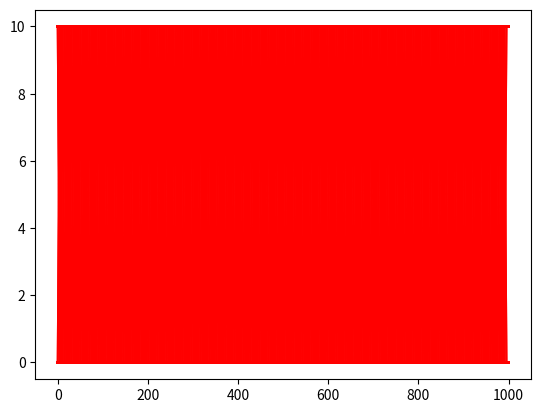

Here is the Python script that generated this plot:
#!/usr/bin/env python3
# -*- coding: utf-8 -*-
"""
Created on Tue Dec 19 12:39:03 2023

@author: genereux
"""

import numpy as np
import matplotlib.pyplot as plt

# Condition initiale
def f(x):
    if (300 <= x <= 400):
        return 10
    return 0

# Dimenssions(Longeur) de la barre
L = 1000

# Nombre de neuds
N = 200

# Pas du maillage
dx = L / (N-1)

# Maillage de la barre
x = np.linspace(0, L, N)

# Conditions limites
U = np.array([f(x[i]) for i in range(N)])

a = 1
temps = 0
tempsArret = 2000
CFL = 1

dt = CFL * (dx/abs(a))
lamba = dt * (a/dx)

Unew = np.zeros(N)

while (temps < tempsArret):
    for i in range(1, N-1):
        # Décentré amont
        #Unew[i] = U[i] - lamba*(U[i] - U[i-1]) 
        
        # Décentré aval
        #Unew[i] = U[i] - lamba*(U[i+1] - U[i])
        
        # Schema centré
        #Unew[i] = U[i] - (lamba/2)*(U[i+1] - U[i-1]) 
        
        # Schema de Lax-Friedrich
        #Unew[i] = (U[i-1] + U[i+1])/2 - (lamba/2)*(U[i+1] - U[i-1]) 
        
        # Schema Lax-Wendroff
        beta = 1
        Unew[i] = U[i] - (lamba/2)*(U[i+1] - U[i-1]) + beta*(lamba**2/2)*(U[i-1] - 2*U[i] + U[i+1])
        
    Unew[0] = Unew[N-1] # Periodique
    Unew[N-1] = Unew[N-2]
    temps += dt
    U = Unew.copy()
    #plt.figure()
    plt.grid()
    plt.plot(x, U, '-r')
    plt.pause(0.01)
    
    
# POUR CFL moins de 1 on a de la diffusion: on a pproximé dux  par ui-ui_1/dx. la diffusion vient de l'erreur de troncateur d'ordre 2. une diffusion numerique non physique
# theroeme de lax: stabilité + consistence = convergence
# L'instabilité c'est quand les oscillation tendent vers l'infinis; si on a des oscillation minim par moment on peut dire que le schema est stable
# Quand on augment l'ordre pour plus de precesion et on a de petite oscillation les gens introduisent de la diffusion pour compenser cet effet
# 